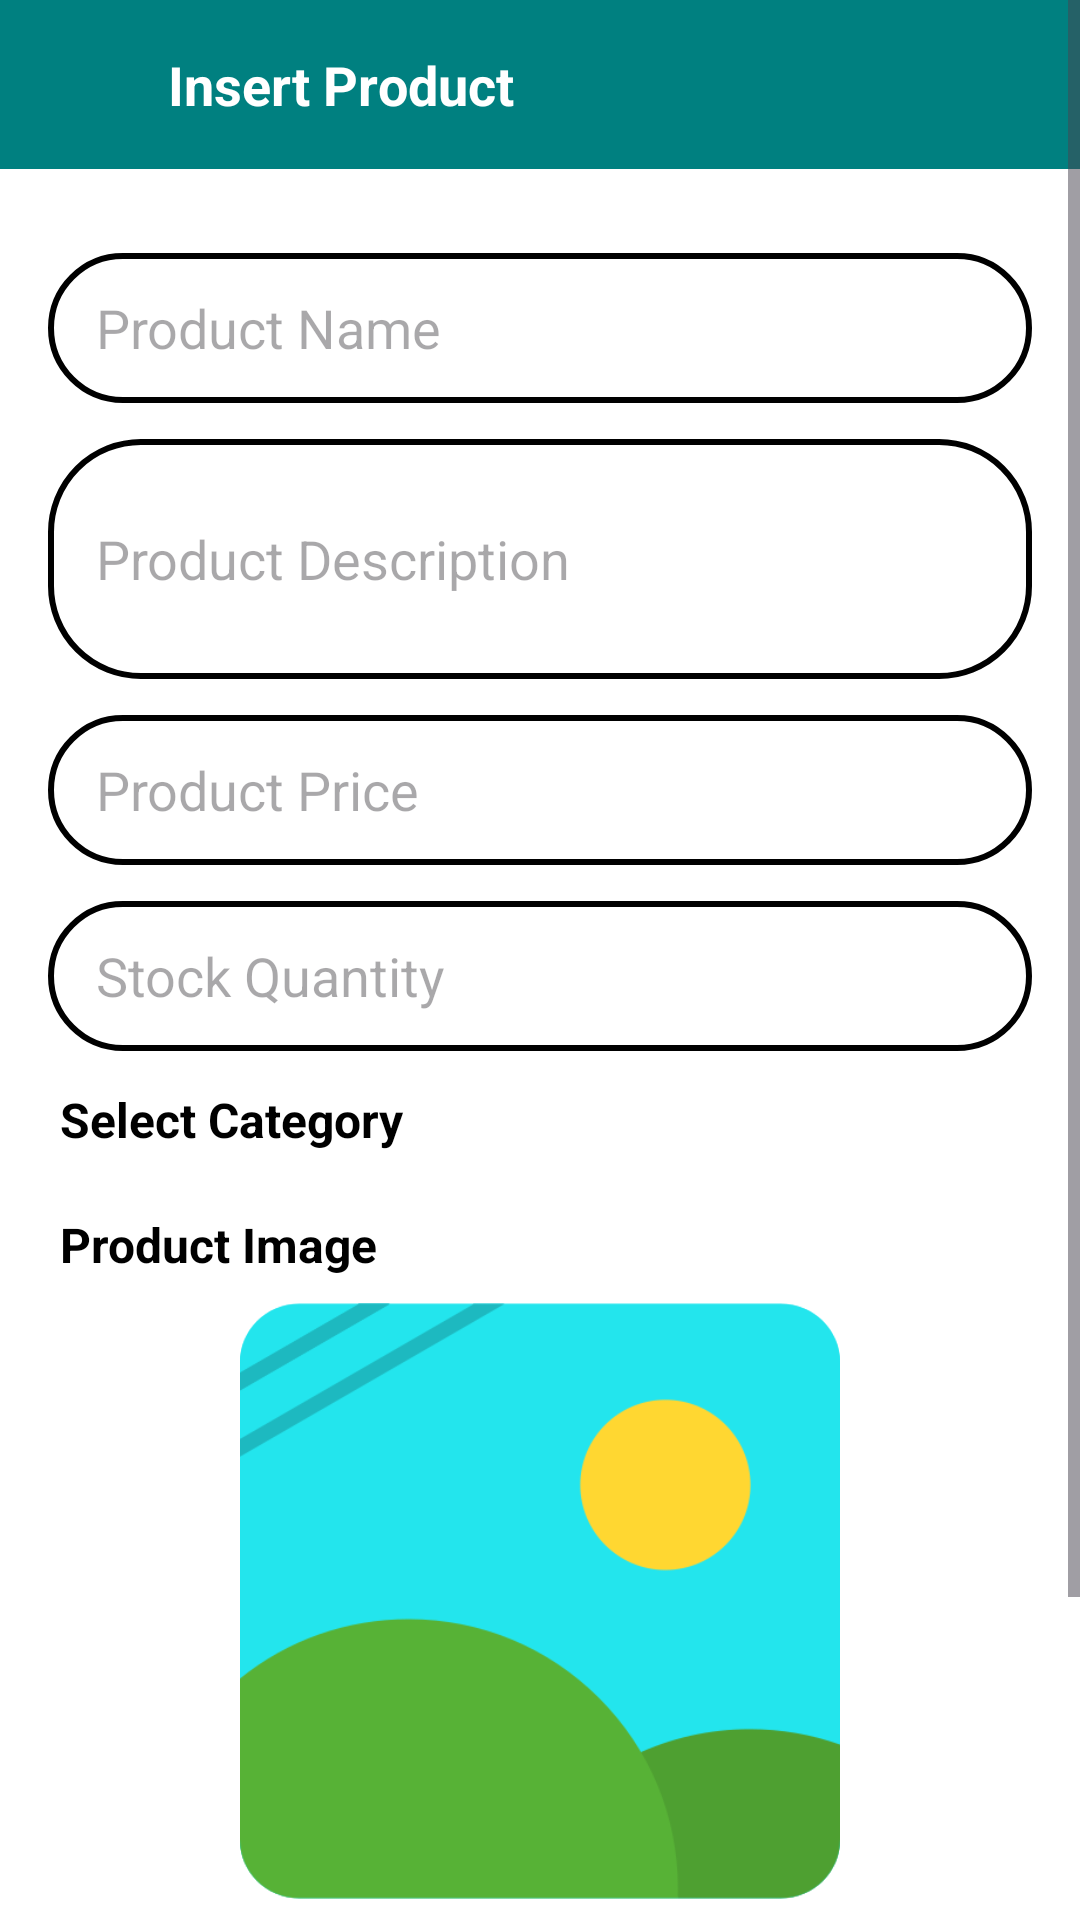

Produce the Android XML layout that renders to this screen, including the resource entries it uses.
<!-- AndroidManifest.xml: application theme Theme.OneShop -->
<!-- res/layout/activity_insert_product.xml -->
<?xml version="1.0" encoding="utf-8"?>
<ScrollView xmlns:android="http://schemas.android.com/apk/res/android"
    xmlns:app="http://schemas.android.com/apk/res-auto"
    xmlns:tools="http://schemas.android.com/tools"
    android:id="@+id/main"
    android:layout_width="match_parent"
    android:layout_height="match_parent"
    android:background="@color/white"
    tools:context=".Seller.Insert.InsertProductActivity"
    android:fillViewport="true">

    <LinearLayout
        android:layout_width="match_parent"
        android:layout_height="wrap_content"
        android:orientation="vertical">

        
        <LinearLayout
            android:id="@+id/toolbar_layout"
            android:layout_width="match_parent"
            android:layout_height="wrap_content"
            android:orientation="horizontal"
            android:background="@color/Primary"
            android:padding="16dp"
            android:gravity="center_vertical">

            <ImageView
                android:id="@+id/insertProductBackArrow"
                android:layout_width="24dp"
                android:layout_height="24dp"
                android:src="@drawable/ic_back_arrow"
                android:contentDescription="Back Arrow" />

            <TextView
                android:layout_width="wrap_content"
                android:layout_height="wrap_content"
                android:layout_marginStart="16dp"
                android:text="Insert Product"
                android:textColor="@android:color/white"
                android:textSize="18sp"
                android:textStyle="bold" />
        </LinearLayout>

        
        <LinearLayout
            android:layout_width="match_parent"
            android:layout_height="wrap_content"
            android:orientation="vertical"
            android:padding="16dp">

            
            <EditText
                android:id="@+id/et_product_name"
                android:layout_width="match_parent"
                android:layout_height="wrap_content"
                android:hint="Product Name"
                android:inputType="text"
                android:minHeight="50dp"
                android:layout_marginTop="12dp"
                android:paddingStart="16dp"
                android:background="@drawable/et_background" />

            
            <EditText
                android:id="@+id/et_product_description"
                android:layout_width="match_parent"
                android:layout_height="wrap_content"
                android:hint="Product Description"
                android:inputType="textMultiLine"
                android:minHeight="80dp"
                android:layout_marginTop="12dp"
                android:paddingStart="16dp"
                android:background="@drawable/et_background" />

            
            <EditText
                android:id="@+id/et_product_price"
                android:layout_width="match_parent"
                android:layout_height="wrap_content"
                android:hint="Product Price"
                android:inputType="numberDecimal"
                android:minHeight="50dp"
                android:layout_marginTop="12dp"
                android:paddingStart="16dp"
                android:background="@drawable/et_background" />

            
            <EditText
                android:id="@+id/et_product_stock"
                android:layout_width="match_parent"
                android:layout_height="wrap_content"
                android:hint="Stock Quantity"
                android:inputType="number"
                android:minHeight="50dp"
                android:layout_marginTop="12dp"
                android:paddingStart="16dp"
                android:background="@drawable/et_background" />

            
            <TextView
                android:layout_width="match_parent"
                android:layout_height="wrap_content"
                android:text="Select Category"
                android:textSize="16sp"
                android:textColor="@android:color/black"
                android:textStyle="bold"
                android:layout_marginTop="12dp"
                android:paddingStart="4dp" />

            <Spinner
                android:id="@+id/spinner_category"
                android:layout_width="match_parent"
                android:layout_height="wrap_content"
                android:layout_marginTop="8dp"
                android:background="@drawable/spinner_background" />

            
            <TextView

                android:layout_width="match_parent"
                android:layout_height="wrap_content"
                android:text="Product Image"
                android:textSize="16sp"
                android:textColor="@android:color/black"
                android:textStyle="bold"
                android:layout_marginTop="12dp"
                android:paddingStart="4dp" />

            <ImageView
                android:id="@+id/iv_selected_image"
                android:layout_width="200dp"
                android:layout_height="200dp"
                android:layout_marginTop="8dp"
                android:scaleType="centerCrop"
                android:src="@drawable/product"
                android:layout_gravity="center"
                android:background="@drawable/product"
                android:contentDescription="Product Image" />

            
            <Button
                android:id="@+id/btn_select_image"
                android:layout_width="match_parent"
                android:layout_height="wrap_content"
                android:text="Select Image"
                android:layout_marginTop="12dp"
                android:backgroundTint="@color/Primary"
                android:textColor="@android:color/white"
                android:padding="12dp"
                android:textStyle="bold" />

            
            <Button
                android:id="@+id/btn_insert_product"
                android:layout_width="match_parent"
                android:layout_height="wrap_content"
                android:text="Insert Product"
                android:layout_marginTop="12dp"
                android:backgroundTint="@color/Primary"
                android:textColor="@android:color/white"
                android:padding="12dp"
                android:textStyle="bold" />

        </LinearLayout>
    </LinearLayout>
</ScrollView>
<!-- resources referenced by this layout -->
<resources>
  <color name="Primary">#008080</color>
  <color name="white">#FFFFFFFF</color>
  <!-- drawable et_background (drawable) -->
  <?xml version="1.0" encoding="utf-8"?>
  <shape xmlns:android="http://schemas.android.com/apk/res/android">
      <solid android:color="#FFFFFF"/>
      <corners android:radius="30dp"/>
      <stroke android:width="2dp"/>
      <stroke android:color="@color/black"/>
  </shape>
  <!-- drawable product: png bitmap (drawable, 16150 bytes) -->
  <!-- drawable spinner_background (drawable) -->
  <shape xmlns:android="http://schemas.android.com/apk/res/android" android:shape="rectangle">
      <corners android:radius="8dp"/>
      <solid android:color="@android:color/white"/>
      <stroke android:width="1dp" android:color="@android:color/darker_gray"/>
  </shape>
  <style name="Theme.OneShop" parent="Base.Theme.OneShop" />
  <color name="black">#FF000000</color>
  <style name="Base.Theme.OneShop" parent="Theme.Material3.DayNight.NoActionBar">
          
          
      </style>
</resources>
